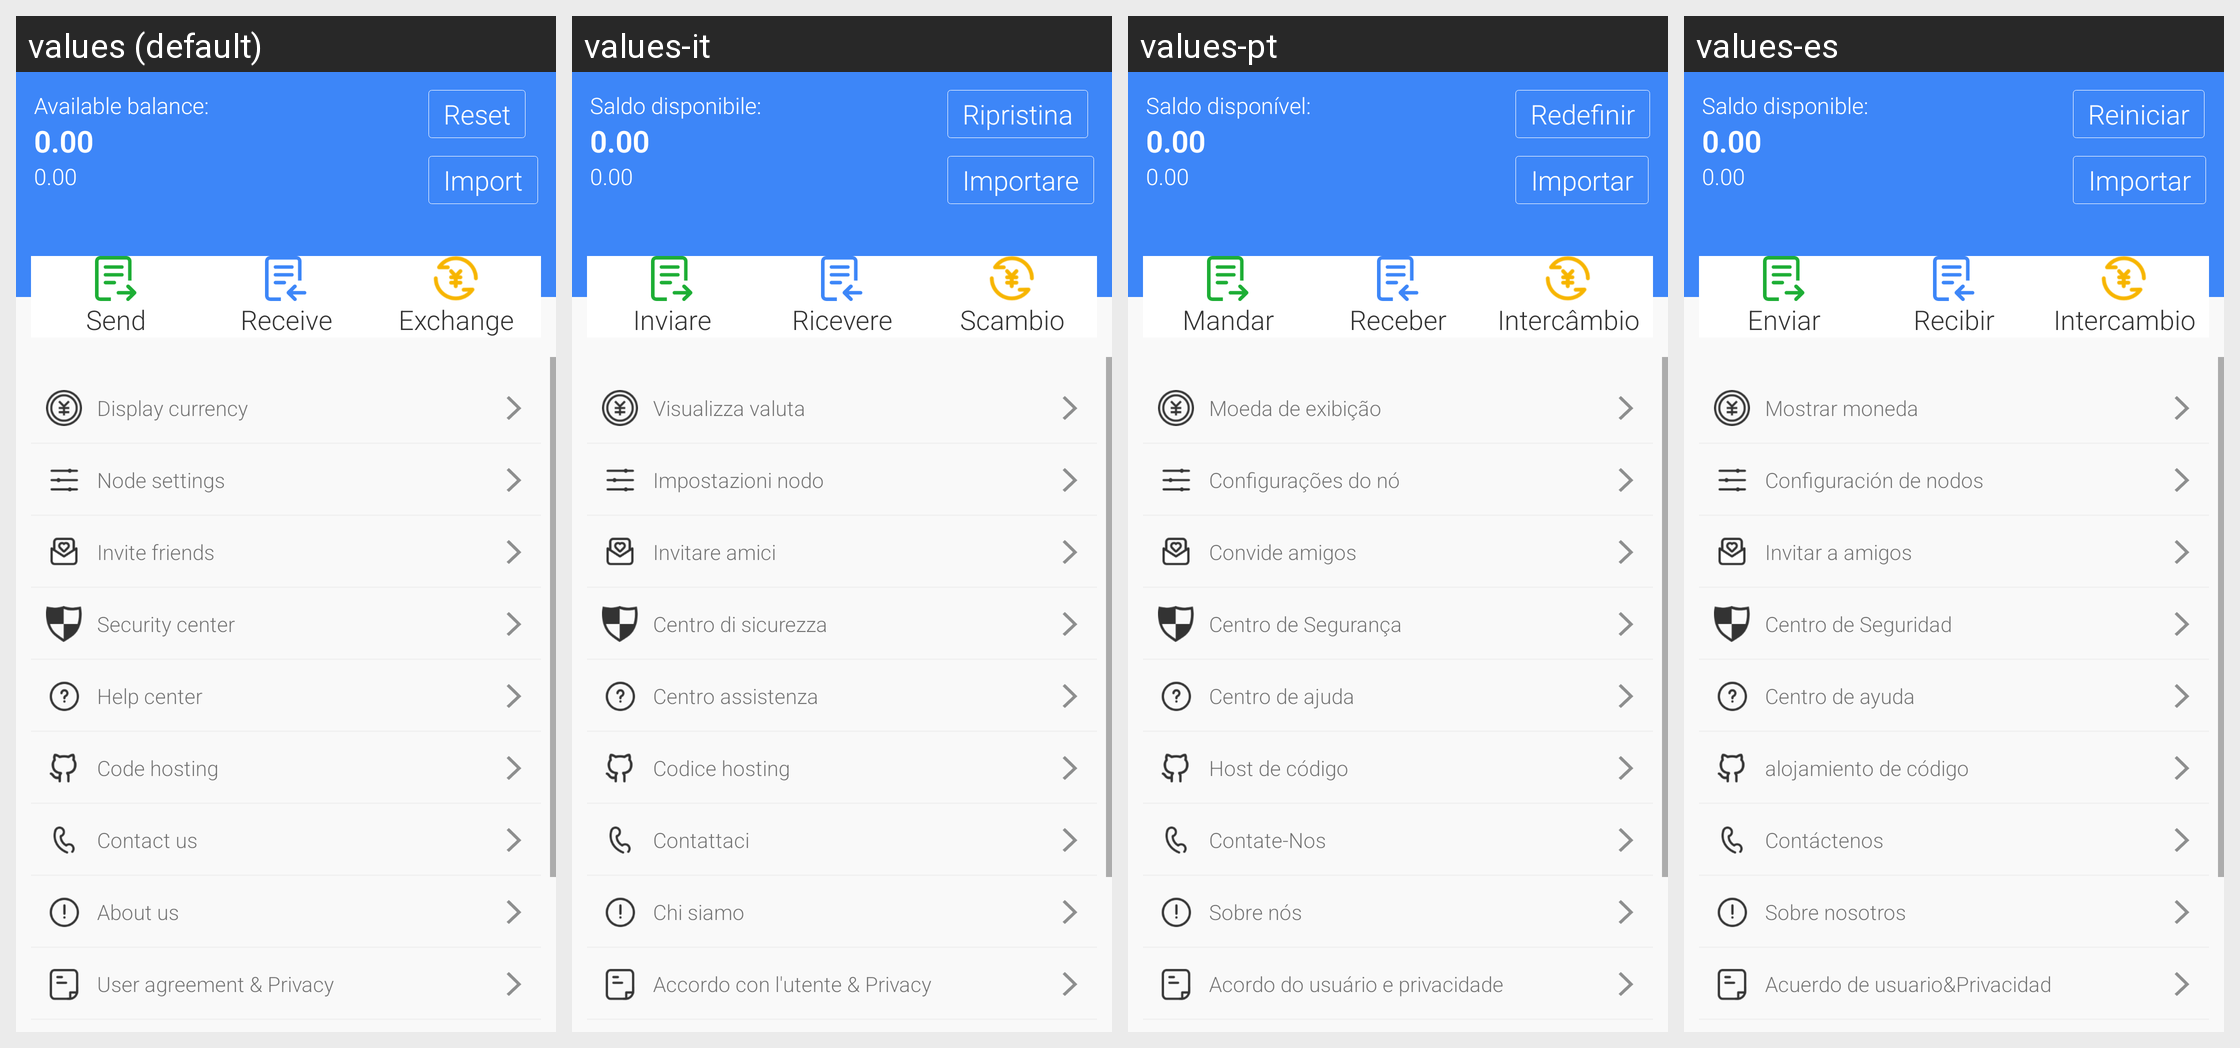

The same Android screen rendered under several of its app's locales, left to right. List the strings drawn on it with the default value and each locale's translation.
Android screen res/layout/fragment_main_mine.xml rendered under 4 locales, left to right: values (default), values-it, values-pt, values-es. Device: Nexus 5 (rendered at 1080×1920; each locale shown at half size, 540×960, under a caption strip naming it); theme AppTheme.
Other locales in the repository, not shown: values-da, values-de, values-fr, values-ja, values-ko, values-nl, values-ru, values-sv, values-zh-rCN, values-zh-rTW.
Strings drawn on this screen, with the default value and each locale's value (text and hints the layout hard-codes, and strings that could not be matched under every locale, appear in the picture but are not listed):

available_balance_
  values: Available balance:
  values-it: Saldo disponibile:
  values-pt: Saldo disponível:
  values-es: Saldo disponible:

reset_account
  values: Reset
  values-it: Ripristina
  values-pt: Redefinir
  values-es: Reiniciar

import_key
  values: Import
  values-it: Importare
  values-pt: Importar
  values-es: Importar

send
  values: Send
  values-it: Inviare
  values-pt: Mandar
  values-es: Enviar

receive
  values: Receive
  values-it: Ricevere
  values-pt: Receber
  values-es: Recibir

flash
  values: Exchange
  values-it: Scambio
  values-pt: Intercâmbio
  values-es: Intercambio

show_coin_type
  values: Display currency
  values-it: Visualizza valuta
  values-pt: Moeda de exibição
  values-es: Mostrar moneda

node_settings
  values: Node settings
  values-it: Impostazioni nodo
  values-pt: Configurações do nó
  values-es: Configuración de nodos

invite_friends
  values: Invite friends
  values-it: Invitare amici
  values-pt: Convide amigos
  values-es: Invitar a amigos

safe_center
  values: Security center
  values-it: Centro di sicurezza
  values-pt: Centro de Segurança
  values-es: Centro de Seguridad

help_center
  values: Help center
  values-it: Centro assistenza
  values-pt: Centro de ajuda
  values-es: Centro de ayuda

git
  values: Code hosting
  values-it: Codice hosting
  values-pt: Host de código
  values-es: alojamiento de código

contact_us
  values: Contact us
  values-it: Contattaci
  values-pt: Contate-Nos
  values-es: Contáctenos

about
  values: About us
  values-it: Chi siamo
  values-pt: Sobre nós
  values-es: Sobre nosotros

listen_privacy
  values: User agreement & Privacy
  values-it: Accordo con l'utente & Privacy
  values-pt: Acordo do usuário e privacidade
  values-es: Acuerdo de usuario&Privacidad
